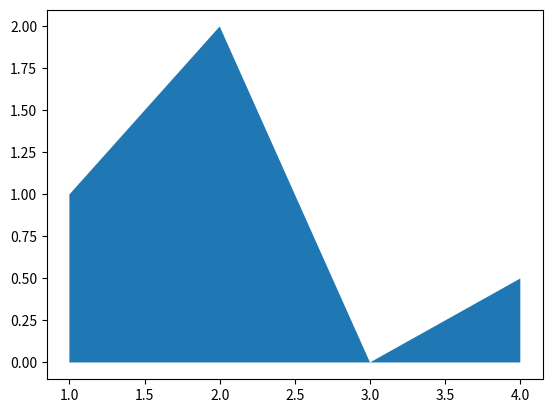

Write the Python code that produced this figure.
import matplotlib.pyplot as plt
fig,ax= plt.subplots()
ax.fill_between([1,2,3,4],[1,2,0,0.5])
plt.show()